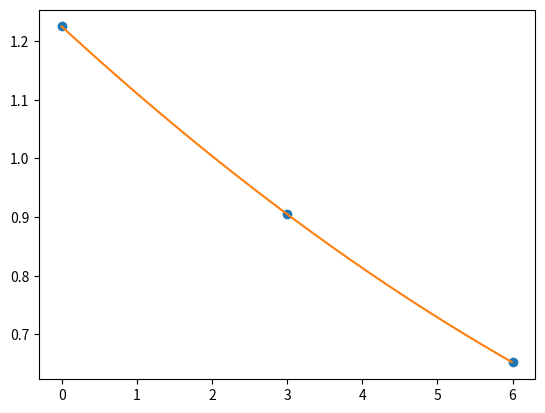

This chart was generated by the following Python code:
from scipy import interpolate
import matplotlib.pyplot as plt
import numpy as np

# y = 1.225, 0.905, 0.652
# x = 0,     3,     6

x = [0, 3, 6]
y = [1.225, 0.905, 0.652]

f = interpolate.interp1d(x, y, kind = 'quadratic')


xnew = np.arange(0, 6, 0.01)
ynew = f(xnew)   # use interpolation function returned by `interp1d`

plt.plot(x, y, 'o', xnew, ynew, '-')
plt.show()